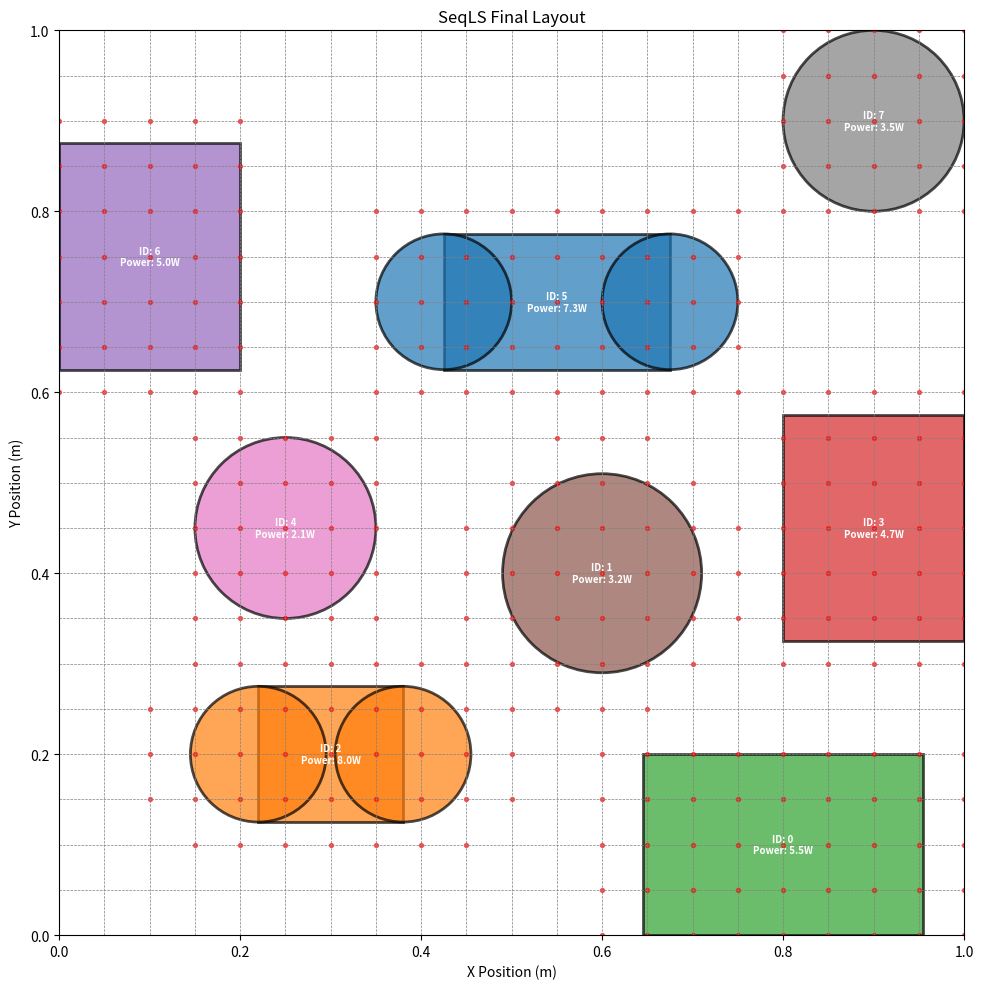

Generate this figure with matplotlib:
import numpy as np
import random
import matplotlib.pyplot as plt
from matplotlib.patches import Rectangle, Circle
from typing import List, Tuple, Dict


class SeqLS:
    def __init__(self,
                 layout_domain: Tuple[float, float],  # 布局域尺寸 (width, height)
                 mesh_size: Tuple[int, int]):  # 网格尺寸 N×M
        self.layout_width, self.layout_height = layout_domain
        self.mesh_N, self.mesh_M = mesh_size
        self.total_nodes = (self.mesh_N + 1, self.mesh_M + 1)  # VEM 矩阵尺寸 (N+1)×(M+1)

        # 网格单元尺寸（物理单位）
        self.grid_width = self.layout_width / self.mesh_M
        self.grid_height = self.layout_height / self.mesh_N

        # 初始化布局容器 VEM（全 0 矩阵）
        self.VEM0 = np.zeros(self.total_nodes, dtype=int)

        # 存储布局历史（用于可视化）
        self.layout_history = []
        # 存储已放置元件的VEM矩阵
        self.placed_vems = []
        self.tolerance = 1e-8

    def _check_component_size_vs_grid(self, components: List[Dict]):
        """
        校验元件尺寸是否小于网格单元尺寸，若存在则报错
        """
        # 1. 计算网格单元的实际尺寸（物理单位）
        grid_width = self.layout_width / self.mesh_M
        grid_height = self.layout_height / self.mesh_N

        # 2. 遍历所有元件，检查尺寸
        for comp in components:
            comp_id = comp["id"]
            shape = comp["shape"]
            errors = []  # 记录当前元件的尺寸问题

            if shape == "rect":
                w = comp["width"]
                h = comp["height"]
                # 矩形需同时检查宽度和高度
                if w < grid_width:
                    errors.append(f"宽度 {w}m 小于网格宽度 {grid_width:.4f}m")
                if h < grid_height:
                    errors.append(f"高度 {h}m 小于网格高度 {grid_height:.4f}m")

            elif shape == "circle":
                diameter = 2 * comp["radius"]  # 圆形的关键尺寸是直径
                # 圆形对称，需同时检查与网格宽/高的关系
                if diameter < grid_width:
                    errors.append(f"直径 {diameter}m 小于网格宽度 {grid_width:.4f}m")
                if diameter < grid_height:
                    errors.append(f"直径 {diameter}m 小于网格高度 {grid_height:.4f}m")

            elif shape == "capsule":
                width = comp["width"]  # 胶囊的垂直方向最大尺寸是宽度
                # 胶囊宽度需覆盖网格高度，长度方向通常较大（可根据需求添加长度校验）
                if width < grid_height:
                    errors.append(f"宽度 {width}m 小于网格高度 {grid_height:.4f}m")
                if width < grid_width:
                    errors.append(f"宽度 {width}m 小于网格宽度 {grid_width:.4f}m")

            # 3. 若存在尺寸问题，抛出详细错误
            if errors:
                error_msg = (
                    f"元件 ID {comp_id}（形状：{shape}）存在尺寸问题：\n"
                    f"  - {'; '.join(errors)}\n"
                    "  可能导致离散化误差（元件被网格放大），建议：\n"
                    "  1. 减小网格尺寸（提高mesh_size）；\n"
                    "  2. 增大元件尺寸；\n"
                    "  3. 调整网格数量使单个网格尺寸小于元件尺寸。"
                )
                raise ValueError(error_msg)

    def _calculate_component_area(self, component: Dict) -> float:
        """计算元件面积（用于排序）"""
        if component["shape"] == "rect":
            return component["width"] * component["height"]
        elif component["shape"] == "circle":
            return np.pi * component["radius"] ** 2
        elif component["shape"] == "capsule":
            return component["length"] * component["width"] + np.pi * (component["width"] / 2) ** 2
        return 0.0

    def _discretize_component(self, component: Dict, center: Tuple[float, float]) -> np.ndarray:
        """离散化元件，生成精确的 VEM 矩阵"""
        vem = np.zeros(self.total_nodes, dtype=int)
        center_x, center_y = center

        if component["shape"] == "rect":
            w, h = component["width"], component["height"]
            half_w, half_h = w / 2, h / 2

            # min_x = center_x - half_w
            # max_x = center_x + half_w
            # min_y = center_y - half_h
            # max_y = center_y + half_h
            # 修正浮点数误差：边界向理论值收缩
            min_x = center_x - half_w + self.tolerance  # 左边界 +容差，避免因负误差变小
            max_x = center_x + half_w - self.tolerance  # 右边界 -容差，避免因正误差变大
            min_y = center_y - half_h + self.tolerance  # 下边界 +容差
            max_y = center_y + half_h - self.tolerance  # 上边界 -容差

            start_row = max(0, int(np.floor(min_y / self.grid_height)))
            end_row = min(self.mesh_N, int(np.ceil(max_y / self.grid_height)))
            start_col = max(0, int(np.floor(min_x / self.grid_width)))
            end_col = min(self.mesh_M, int(np.ceil(max_x / self.grid_width)))

            for row in range(start_row, end_row + 1):
                for col in range(start_col, end_col + 1):
                    vem[row][col] = 1

        elif component["shape"] == "circle":
            r = component["radius"]

            min_x = center_x - r + self.tolerance
            max_x = center_x + r - self.tolerance
            min_y = center_y - r + self.tolerance
            max_y = center_y + r - self.tolerance
            start_row = max(0, int(np.floor(min_y / self.grid_height)))
            end_row = min(self.mesh_N, int(np.ceil(max_y / self.grid_height)))
            start_col = max(0, int(np.floor(min_x / self.grid_width)))
            end_col = min(self.mesh_M, int(np.ceil(max_x / self.grid_width)))

            for row in range(start_row, end_row + 1):
                for col in range(start_col, end_col + 1):
                    node_corners = [
                        (col * self.grid_width, row * self.grid_height),
                        ((col + 1) * self.grid_width, row * self.grid_height),
                        (col * self.grid_width, (row + 1) * self.grid_height),
                        ((col + 1) * self.grid_width, (row + 1) * self.grid_height)
                    ]
                    # 判断：只要有一个角落在圆内（带浮点容差），就标记该网格
                    corner_in_circle = False
                    for (x, y) in node_corners:
                        corner_dist_sq = (x - center_x) ** 2 + (y - center_y) ** 2
                        if corner_dist_sq <= (r ** 2) + self.tolerance:  # 处理浮点误差
                            corner_in_circle = True
                            break  # 找到一个即可，无需检查其他角落
                    if corner_in_circle:
                        # 标记当前网格及周围三个相邻网格（共4个）
                        # 定义周围网格的相对坐标（可根据需求调整方向）
                        neighbor_offsets = [
                            (0, 0),  # 当前网格
                            (0, 1),  # 右侧相邻网格
                            (1, 0),  # 下方相邻网格
                            (1, 1)  # 右下相邻网格
                        ]
                        for dr, dc in neighbor_offsets:
                            nr = row + dr
                            nc = col + dc
                            # 处理行索引超出边界的情况
                            if nr < 0:
                                nr = 0
                            elif nr >= self.mesh_N:
                                nr = self.mesh_N

                            # 处理列索引超出边界的情况
                            if nc < 0:
                                nc = 0
                            elif nc >= self.mesh_M:
                                nc = self.mesh_M
                            if (start_row <= nr <= end_row
                                    and start_col <= nc <= end_col):
                                vem[nr][nc] = 1

        elif component["shape"] == "capsule":
            length, width = component["length"], component["width"]
            rect_length = length - width
            radius = width / 2

            rect_min_x = center_x - rect_length / 2 + self.tolerance
            rect_max_x = center_x + rect_length / 2 - self.tolerance
            rect_min_y = center_y - radius + self.tolerance
            rect_max_y = center_y + radius - self.tolerance

            start_row_rect = max(0, int(np.floor(rect_min_y / self.grid_height)))
            end_row_rect = min(self.mesh_N, int(np.ceil(rect_max_y / self.grid_height)))
            start_col_rect = max(0, int(np.floor(rect_min_x / self.grid_width)))
            end_col_rect = min(self.mesh_M, int(np.ceil(rect_max_x / self.grid_width)))

            for row in range(start_row_rect, end_row_rect + 1):
                for col in range(start_col_rect, end_col_rect + 1):
                    vem[row][col] = 1

            left_circle_center = (rect_min_x, center_y)
            left_min_x = left_circle_center[0] - radius + self.tolerance
            left_max_x = left_circle_center[0] - self.tolerance
            left_min_y = left_circle_center[1] - radius + self.tolerance
            left_max_y = left_circle_center[1] + radius - self.tolerance

            start_row_left = max(0, int(np.floor(left_min_y / self.grid_height)))
            end_row_left = min(self.mesh_N, int(np.ceil(left_max_y / self.grid_height)))
            start_col_left = max(0, int(np.floor(left_min_x / self.grid_width)))
            end_col_left = min(self.mesh_M, int(np.ceil(left_max_x / self.grid_width)))

            neighbor_offsets = [
                (0, 0),  # 当前网格
                (0, 1),  # 右侧相邻网格
                (1, 0),  # 下方相邻网格
                (1, 1)  # 右下相邻网格
            ]

            for row in range(start_row_left, end_row_left + 1):
                for col in range(start_col_left, end_col_left + 1):
                    # 计算网格四个角落坐标
                    node_corners = [
                        (col * self.grid_width, row * self.grid_height),
                        ((col + 1) * self.grid_width, row * self.grid_height),
                        (col * self.grid_width, (row + 1) * self.grid_height),
                        ((col + 1) * self.grid_width, (row + 1) * self.grid_height)
                    ]

                    # 检查：只要有一个角落在圆内或圆上（不区分边界）
                    has_corner_in_circle = False
                    for (x, y) in node_corners:
                        dist_sq = (x - left_circle_center[0]) ** 2 + (y - left_circle_center[1]) ** 2
                        # 距离≤半径（包含圆内和圆上，带容差）
                        if dist_sq <= (radius ** 2) + self.tolerance:
                            has_corner_in_circle = True
                            break

                    if has_corner_in_circle:
                        # 标记周围四个相邻网格
                        for dr, dc in neighbor_offsets:
                            nr = row + dr
                            nc = col + dc

                            # 处理边界：超出时取边界值
                            if nr < 0:
                                nr = 0
                            elif nr >= self.mesh_N:
                                nr = self.mesh_N
                            if nc < 0:
                                nc = 0
                            elif nc >= self.mesh_M:
                                nc = self.mesh_M
                            if (start_row_left <= nr <= end_row_left
                                    and start_col_left <= nc <= end_col_left):
                                vem[nr][nc] = 1

            right_circle_center = (rect_max_x, center_y)
            right_min_x = right_circle_center[0] + self.tolerance
            right_max_x = right_circle_center[0] + radius - self.tolerance
            right_min_y = right_circle_center[1] - radius + self.tolerance
            right_max_y = right_circle_center[1] + radius - self.tolerance

            start_row_right = max(0, int(np.floor(right_min_y / self.grid_height)))
            end_row_right = min(self.mesh_N, int(np.ceil(right_max_y / self.grid_height)))
            start_col_right = max(0, int(np.floor(right_min_x / self.grid_width)))
            end_col_right = min(self.mesh_M, int(np.ceil(right_max_x / self.grid_width)))

            for row in range(start_row_right, end_row_right + 1):
                for col in range(start_col_right, end_col_right + 1):
                    # 计算网格四个角落坐标
                    node_corners = [
                        (col * self.grid_width, row * self.grid_height),
                        ((col + 1) * self.grid_width, row * self.grid_height),
                        (col * self.grid_width, (row + 1) * self.grid_height),
                        ((col + 1) * self.grid_width, (row + 1) * self.grid_height)
                    ]

                    # 检查：只要有一个角落在圆内或圆上（不区分边界）
                    has_corner_in_circle = False
                    for (x, y) in node_corners:
                        dist_sq = (x - right_circle_center[0]) ** 2 + (y - right_circle_center[1]) ** 2
                        # 距离≤半径（包含圆内和圆上，带容差）
                        if dist_sq <= (radius ** 2) + 1e-6:
                            has_corner_in_circle = True
                            break

                    if has_corner_in_circle:
                        # 标记当前网格
                        vem[row][col] = 1

                        # 标记周围三个相邻网格
                        for dr, dc in neighbor_offsets:
                            nr = row + dr
                            nc = col + dc

                            # 处理边界：超出时取边界值
                            if nr < 0:
                                nr = 0
                            elif nr >= self.mesh_N:
                                nr = self.mesh_N - 1
                            if nc < 0:
                                nc = 0
                            elif nc >= self.mesh_M:
                                nc = self.mesh_M - 1
                            if (start_row_right <= nr <= end_row_right
                                    and start_col_right <= nc <= end_col_right):
                                vem[nr][nc] = 1

        return vem

    def _get_vem_for_position(self, component: Dict, node_row: int, node_col: int) -> np.ndarray:
        """获取元件在指定节点位置的VEM矩阵"""
        center = self._node_to_physical(node_row, node_col)
        return self._discretize_component(component, center)

    def _identify_feasible_region(self, component: Dict, placed_vems: List[np.ndarray]) -> np.ndarray:
        """识别元件的可行布局区域（eVEM 集成矩阵）-粗略"""
        integrated_evem = np.zeros(self.total_nodes, dtype=int)

        # 1. 检查与布局容器的约束
        if component["shape"] == "rect":
            w, h = component["width"], component["height"]
            min_valid_x = w / 2
            max_valid_x = self.layout_width - w / 2
            min_valid_y = h / 2
            max_valid_y = self.layout_height - h / 2
        elif component["shape"] == "circle":
            r = component["radius"]
            min_valid_x = r
            max_valid_x = self.layout_width - r
            min_valid_y = r
            max_valid_y = self.layout_height - r
        elif component["shape"] == "capsule":
            length, width = component["length"], component["width"]
            min_valid_x = length / 2
            max_valid_x = self.layout_width - length / 2
            min_valid_y = width / 2
            max_valid_y = self.layout_height - width / 2

        # 标记超出边界的位置为不可行
        for row in range(self.total_nodes[0]):
            for col in range(self.total_nodes[1]):
                x, y = self._node_to_physical(row, col)
                if x < min_valid_x or x > max_valid_x or y < min_valid_y or y > max_valid_y:
                    integrated_evem[row][col] = 1

        # 2. 检查与已放置元件的约束
        for placed_vem in placed_vems:
            for row in range(self.total_nodes[0]):
                for col in range(self.total_nodes[1]):
                    if placed_vem[row][col] == 1:
                        integrated_evem[row][col] = 1

        return integrated_evem

    def _sample_feasible_position(self, component: Dict, feasible_region: np.ndarray, max_sampling_attempts) -> Tuple[
        int, int]:
        """
        在可行区域中随机采样一个位置（使用循环而非递归，避免递归深度超限）
        """
        zero_indices = np.argwhere(feasible_region == 0)
        if not zero_indices.size:
            return None  # 无可行位置

        # 尝试有限次数的采样
        for _ in range(max_sampling_attempts):
            # 随机选择一个可行位置
            sampled_node = tuple(zero_indices[random.randint(0, len(zero_indices) - 1)])
            row, col = sampled_node

            # 校验是否与已放置元件重叠
            temp_component_vem = self._get_vem_for_position(component, row, col)  # 反向检验
            overlap = False
            for placed_vem in self.placed_vems:
                if np.any(np.logical_and(temp_component_vem, placed_vem)):
                    overlap = True
                    break

            if not overlap:
                return sampled_node

        # 如果达到最大尝试次数仍未找到合适位置，返回None
        return None

    def _node_to_physical(self, node_row: int, node_col: int) -> Tuple[float, float]:
        """网格节点坐标转物理坐标（元件中心严格对齐网格节点）"""
        return (
            node_col * self.grid_width,
            node_row * self.grid_height
        )

    def layout_sampling(self, components: List[Dict], max_sampling_attempts: int) -> List[Dict]:
        """执行 SeqLS 布局采样"""
        # 布局前先校验元件尺寸与网格的匹配性
        self._check_component_size_vs_grid(components)
        # 重置状态
        self.VEM0 = np.zeros(self.total_nodes, dtype=int)
        self.layout_history = []
        self.placed_vems = []

        # 按元件面积降序排序
        components_sorted = sorted(components, key=self._calculate_component_area, reverse=True)

        placed_components = []
        self.layout_history.append(([], np.copy(self.VEM0)))

        for component in components_sorted:
            feasible_region = self._identify_feasible_region(component, self.placed_vems)  # 计算可行布局区域
            sampled_node = self._sample_feasible_position(component, feasible_region,
                                                          max_sampling_attempts)  # 随机采样一个可行位置

            if sampled_node is None:
                print(f"警告：无法为元件 ID {component['id']} 找到合适位置，布局可能不完整")
                continue  # 若要尝试放置剩余元件，可使用continue

            physical_center = self._node_to_physical(*sampled_node)

            component_with_center = component.copy()
            component_with_center["center"] = physical_center
            component_with_center["node_position"] = sampled_node

            component_vem = self._discretize_component(component, physical_center)
            self.placed_vems.append(component_vem)
            placed_components.append(component_with_center)

            self.VEM0 = np.logical_or(self.VEM0, component_vem).astype(int)  # 更新 VEM
            self.layout_history.append((placed_components.copy(), np.copy(self.VEM0)))

        return placed_components

    def visualize_layout(self, components: List[Dict], show_vem: bool = False):
        """可视化最终布局结果"""
        fig, ax = plt.subplots(figsize=(10, 10))
        ax.set_xlim(0, self.layout_width)
        ax.set_ylim(0, self.layout_height)
        ax.set_aspect('equal')
        ax.set_title("SeqLS Final Layout")
        ax.set_xlabel("X Position (m)")
        ax.set_ylabel("Y Position (m)")

        # 绘制网格线
        for x in np.arange(0, self.layout_width, self.grid_width):
            ax.axvline(x, color='gray', linestyle='--', linewidth=0.5)
        for y in np.arange(0, self.layout_height, self.grid_height):
            ax.axhline(y, color='gray', linestyle='--', linewidth=0.5)

        # 绘制元件
        for i, component in enumerate(components):
            cx, cy = component["center"]
            color = f"C{i}"

            if component["shape"] == "rect":
                w, h = component["width"], component["height"]
                rect = Rectangle(
                    (cx - w / 2, cy - h / 2),
                    w, h,
                    fill=True,
                    facecolor=color,
                    edgecolor='black',
                    linewidth=2,
                    alpha=0.7
                )
                ax.add_patch(rect)

            elif component["shape"] == "circle":
                r = component["radius"]
                circle = Circle(
                    (cx, cy),
                    r,
                    fill=True,
                    facecolor=color,
                    edgecolor='black',
                    linewidth=2,
                    alpha=0.7
                )
                ax.add_patch(circle)

            elif component["shape"] == "capsule":
                length, width = component["length"], component["width"]
                rect_len = length - width
                radius = width / 2

                rect = Rectangle(
                    (cx - rect_len / 2, cy - radius),
                    rect_len, width,
                    fill=True,
                    facecolor=color,
                    edgecolor='black',
                    linewidth=2,
                    alpha=0.7
                )
                ax.add_patch(rect)

                left_circle = Circle(
                    (cx - rect_len / 2, cy),
                    radius,
                    fill=True,
                    facecolor=color,
                    edgecolor='black',
                    linewidth=2,
                    alpha=0.7
                )
                ax.add_patch(left_circle)

                right_circle = Circle(
                    (cx + rect_len / 2, cy),
                    radius,
                    fill=True,
                    facecolor=color,
                    edgecolor='black',
                    linewidth=2,
                    alpha=0.7
                )
                ax.add_patch(right_circle)

            # ax.text(cx, cy, f"ID: {component['id']}",
            #         ha='center', va='center', fontsize=8, color='white', fontweight='bold')
            ax.text(
                cx, cy,
                f"ID: {component['id']}\nPower: {component['power']}W",  # 新增功率信息
                ha='center', va='center', fontsize=7, color='white', fontweight='bold'
            )
        if show_vem:
            covered_nodes = np.argwhere(self.VEM0 == 1)
            for (row, col) in covered_nodes:
                x, y = self._node_to_physical(row, col)
                ax.scatter(x, y, color='red', s=8, alpha=0.6)

        plt.tight_layout()
        plt.show()

    def visualize_layout_process(self):
        """可视化布局过程"""
        num_steps = len(self.layout_history)
        fig, axes = plt.subplots(1, num_steps, figsize=(5 * num_steps, 5))

        if num_steps == 1:
            axes = [axes]

        for i, (components, vem) in enumerate(self.layout_history):
            ax = axes[i]
            ax.set_xlim(0, self.layout_width)
            ax.set_ylim(0, self.layout_height)
            ax.set_aspect('equal')
            ax.set_title(f"Step {i}: {len(components)} components")

            for x in np.arange(0, self.layout_width, self.grid_width):
                ax.axvline(x, color='gray', linestyle='--', linewidth=0.5)
            for y in np.arange(0, self.layout_height, self.grid_height):
                ax.axhline(y, color='gray', linestyle='--', linewidth=0.5)

            for j, component in enumerate(components):
                cx, cy = component["center"]
                color = f"C{j}"

                if component["shape"] == "rect":
                    w, h = component["width"], component["height"]
                    rect = Rectangle(
                        (cx - w / 2, cy - h / 2), w, h,
                        fill=True, facecolor=color, edgecolor='black',
                        linewidth=2, alpha=0.7
                    )
                    ax.add_patch(rect)

                elif component["shape"] == "circle":
                    r = component["radius"]
                    circle = Circle(
                        (cx, cy), r,
                        fill=True, facecolor=color, edgecolor='black',
                        linewidth=2, alpha=0.7
                    )
                    ax.add_patch(circle)

                elif component["shape"] == "capsule":
                    length, width = component["length"], component["width"]
                    rect_len = length - width
                    radius = width / 2

                    rect = Rectangle(
                        (cx - rect_len / 2, cy - radius),
                        rect_len, width,
                        fill=True, facecolor=color, edgecolor='black',
                        linewidth=2, alpha=0.7
                    )
                    ax.add_patch(rect)

                    ax.add_patch(Circle(
                        (cx - rect_len / 2, cy), radius,
                        fill=True, facecolor=color, edgecolor='black',
                        linewidth=2, alpha=0.7
                    ))
                    ax.add_patch(Circle(
                        (cx + rect_len / 2, cy), radius,
                        fill=True, facecolor=color, edgecolor='black',
                        linewidth=2, alpha=0.7
                    ))

                # ax.text(cx, cy, f"ID: {component['id']}",
                #         ha='center', va='center', fontsize=8, color='white', fontweight='bold')
                ax.text(
                    cx, cy,
                    f"ID: {component['id']}\nPower: {component['power']}W",
                    ha='center', va='center', fontsize=7, color='white', fontweight='bold'
                )
            covered_nodes = np.argwhere(vem == 1)
            for (row, col) in covered_nodes:
                x, y = self._node_to_physical(row, col)
                ax.scatter(x, y, color='red', s=5, alpha=0.5)

        plt.tight_layout()
        plt.show()


# 示例调用
if __name__ == "__main__":
    random.seed(42)
    # 初始化 SeqLS
    layout_domain = (1.0, 1.0)  # 布局域尺寸 (1m × 1m)
    mesh_size = (20, 20)  # 20×20 网格
    seq_ls = SeqLS(layout_domain, mesh_size)

    # 定义元件
    components = [
        {"id": 0, "shape": "rect", "width": 0.31, "height": 0.2, "power": 5.5},
        {"id": 1, "shape": "circle", "radius": 0.11, "power": 3.2},
        {"id": 2, "shape": "capsule", "length": 0.31, "width": 0.15, "power": 8.0},
        {"id": 3, "shape": "rect", "width": 0.2, "height": 0.25, "power": 4.7},
        {"id": 4, "shape": "circle", "radius": 0.1, "power": 2.1},
        {"id": 5, "shape": "capsule", "length": 0.4, "width": 0.15, "power": 7.3},
        {"id": 6, "shape": "rect", "width": 0.2, "height": 0.25, "power": 5.0},
        {"id": 7, "shape": "circle", "radius": 0.1, "power": 3.5},
    ]
    # 测试：添加一个过小的元件（触发报错）
    # components.append({
    #     "id": 8, "shape": "circle", "radius": 0.02, "power": 1.0  # 直径0.04m < 网格0.05m
    # })
    max_attempts = 100
    # 执行布局采样
    result = seq_ls.layout_sampling(components, max_attempts)
    if result:
        print("布局成功！元件信息：")
        for comp in result:
            cx, cy = comp['center']
            print(f"元件 ID: {comp['id']}, 形状: {comp['shape']}, 中心坐标: ({cx:.3f}, {cy:.3f})")

        # # 可视化最终布局
        seq_ls.visualize_layout(result, show_vem=True)
        # seq_ls.visualize_layout(result, show_vem=False)  # 不显示 VEM
        # # 可视化布局过程
        # seq_ls.visualize_layout_process()
    else:
        print("布局失败，无可行位置")
